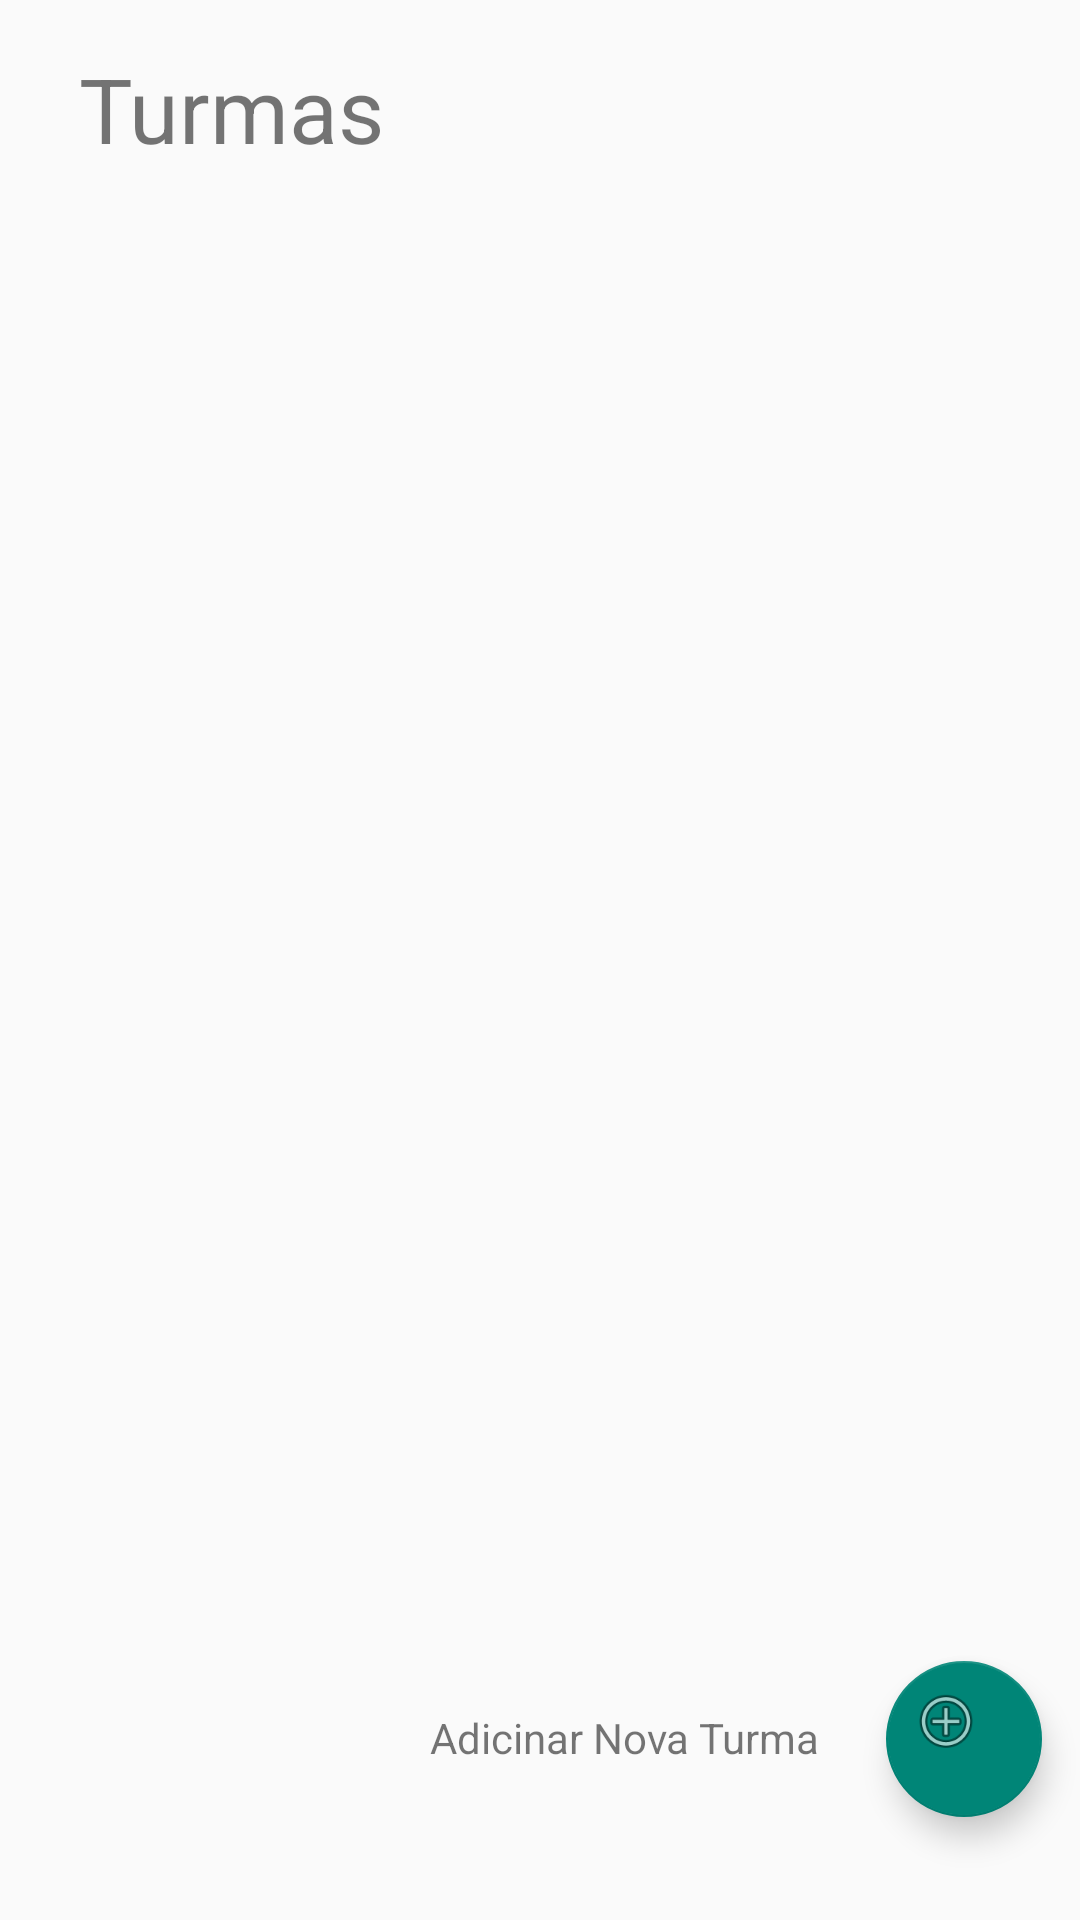

The Android layout XML behind this screen, and the referenced resources:
<!-- AndroidManifest.xml: application theme AppTheme -->
<!-- res/layout/activity_professor_turmas.xml -->
<?xml version="1.0" encoding="utf-8"?>
<android.support.constraint.ConstraintLayout xmlns:android="http://schemas.android.com/apk/res/android"
    xmlns:app="http://schemas.android.com/apk/res-auto"
    xmlns:tools="http://schemas.android.com/tools"
    android:layout_width="match_parent"
    android:layout_height="match_parent"
    tools:context="ufmg_leic.meca.ProfessorTurmas">

    <android.support.design.widget.FloatingActionButton
        android:id="@+id/floatingActionButton"
        android:layout_width="52dp"
        android:layout_height="52dp"
        android:clickable="true"
        app:fabSize="mini"
        app:srcCompat="@android:drawable/ic_menu_add"
        android:layout_marginTop="8dp"
        app:layout_constraintTop_toBottomOf="@+id/ListaTurmas"
        android:layout_marginLeft="267dp"
        app:layout_constraintLeft_toLeftOf="parent"
        android:layout_marginRight="8dp"
        app:layout_constraintRight_toRightOf="parent"
        app:layout_constraintHorizontal_bias="0.859"
        app:layout_constraintBottom_toBottomOf="parent"
        android:layout_marginBottom="16dp"
        app:layout_constraintVertical_bias="0.818" />

    <TextView
        android:id="@+id/texttitulo"
        android:layout_width="184dp"
        android:layout_height="38dp"
        android:text="Turmas"
        android:textSize="30dp"
        android:layout_marginRight="8dp"
        app:layout_constraintRight_toRightOf="parent"
        android:layout_marginLeft="8dp"
        app:layout_constraintLeft_toLeftOf="parent"
        app:layout_constraintTop_toTopOf="parent"
        android:layout_marginTop="16dp"
        app:layout_constraintHorizontal_bias="0.114" />

    <ListView
        android:id="@+id/ListaTurmas"
        android:longClickable="true"
        android:layout_width="301dp"
        android:layout_height="386dp"
        android:layout_marginBottom="101dp"
        android:layout_marginLeft="8dp"
        android:layout_marginRight="8dp"
        android:layout_marginTop="8dp"
        app:layout_constraintBottom_toBottomOf="parent"
        app:layout_constraintHorizontal_bias="0.507"
        app:layout_constraintLeft_toLeftOf="parent"
        app:layout_constraintRight_toRightOf="parent"
        app:layout_constraintTop_toBottomOf="@+id/texttitulo"
        app:layout_constraintVertical_bias="0.17"/>

    <TextView
        android:id="@+id/textView9"
        android:layout_width="144dp"
        android:layout_height="19dp"
        android:text="Adicinar Nova Turma"
        android:layout_marginLeft="8dp"
        app:layout_constraintLeft_toLeftOf="parent"
        app:layout_constraintTop_toTopOf="@+id/floatingActionButton"
        android:layout_marginTop="8dp"
        app:layout_constraintBottom_toBottomOf="@+id/floatingActionButton"
        android:layout_marginBottom="8dp"
        app:layout_constraintVertical_bias="0.47"
        app:layout_constraintRight_toLeftOf="@+id/floatingActionButton"
        android:layout_marginRight="8dp"
        app:layout_constraintHorizontal_bias="1.0" />
</android.support.constraint.ConstraintLayout>
<!-- resources referenced by this layout -->
<resources>
  <style name="AppTheme" parent="Theme.AppCompat.Light.NoActionBar">
          
      </style>
</resources>
